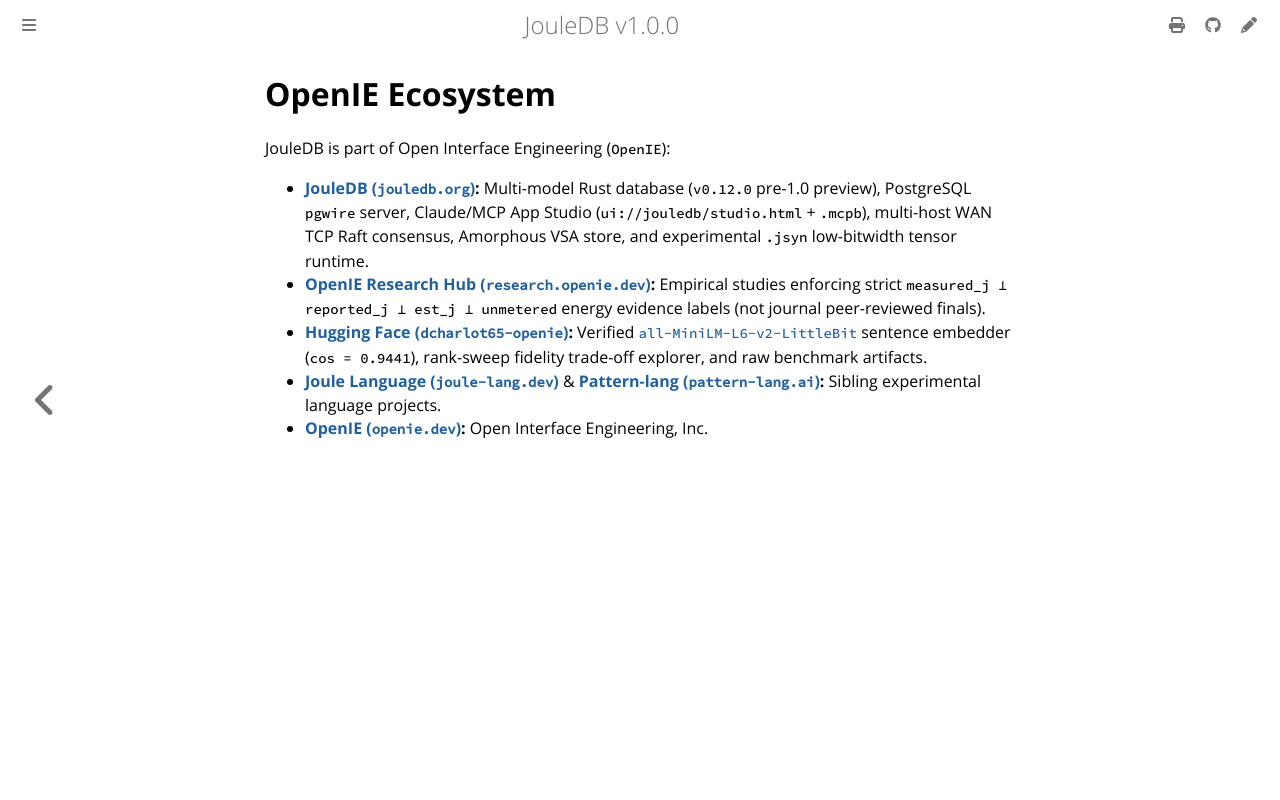

repository: openIE-dev/jouledb · page: design/ecosystem.html · generator: mdbook

# OpenIE Ecosystem

JouleDB is part of Open Interface Engineering (`OpenIE`):

- **[JouleDB (`jouledb.org`)](https://jouledb.org):** Multi-model Rust database (`v0.12.0` pre-1.0 preview), PostgreSQL `pgwire` server, Claude/MCP App Studio (`ui://jouledb/studio.html` + `.mcpb`), multi-host WAN TCP Raft consensus, Amorphous VSA store, and experimental `.jsyn` low-bitwidth tensor runtime.
- **[OpenIE Research Hub (`research.openie.dev`)](https://research.openie.dev):** Empirical studies enforcing strict `measured_j ⊥ reported_j ⊥ est_j ⊥ unmetered` energy evidence labels (not journal peer-reviewed finals).
- **[Hugging Face (`dcharlot65-openie`)](https://huggingface.co/dcharlot65-openie):** Verified [`all-MiniLM-L6-v2-LittleBit`](https://huggingface.co/dcharlot65-openie/all-MiniLM-L6-v2-LittleBit) sentence embedder (`cos = 0.9441`), rank-sweep fidelity trade-off explorer, and raw benchmark artifacts.
- **[Joule Language (`joule-lang.dev`)](https://joule-lang.dev)** & **[Pattern-lang (`pattern-lang.ai`)](https://pattern-lang.ai):** Sibling experimental language projects.
- **[OpenIE (`openie.dev`)](https://openie.dev):** Open Interface Engineering, Inc.
